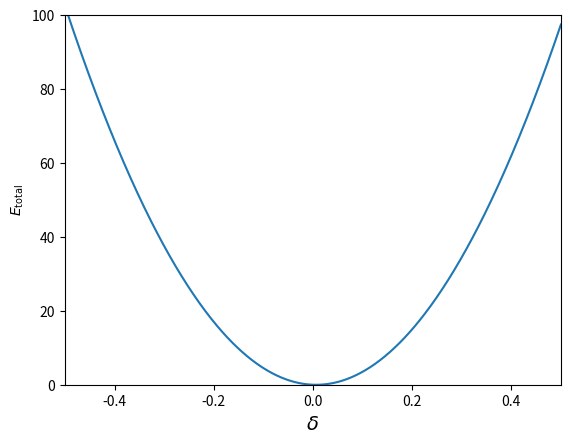

The matplotlib source for this figure: (Note: this script raises an exception after producing the figure.)
#!/usr/bin/env python
# -*- coding: utf-8 -*-
# created at Dec 18, 2016 16:58


from __future__ import division
import matplotlib.pyplot as plt
import numpy as np

a = 1
gamma = 200
d = np.linspace(-0.5, 0.5, 500, endpoint=True)


def e_electron(delta):
    return - 16 * a * delta / np.pi


def e_phonon(delta):
    return 2 * gamma * delta ** 2


plt.plot(d, [e_electron(dd) + e_phonon(dd) for dd in d])
plt.xlabel(r'$\delta$', fontsize=14)
plt.ylabel(r'$E_{\mathrm{total}}$')
plt.xlim((-0.5, 0.5))
plt.ylim((0, 100))
# plt.show()
plt.savefig("/Users/Neo/Documents/APPH 6081/HW 8/images/pro-2.pdf")
